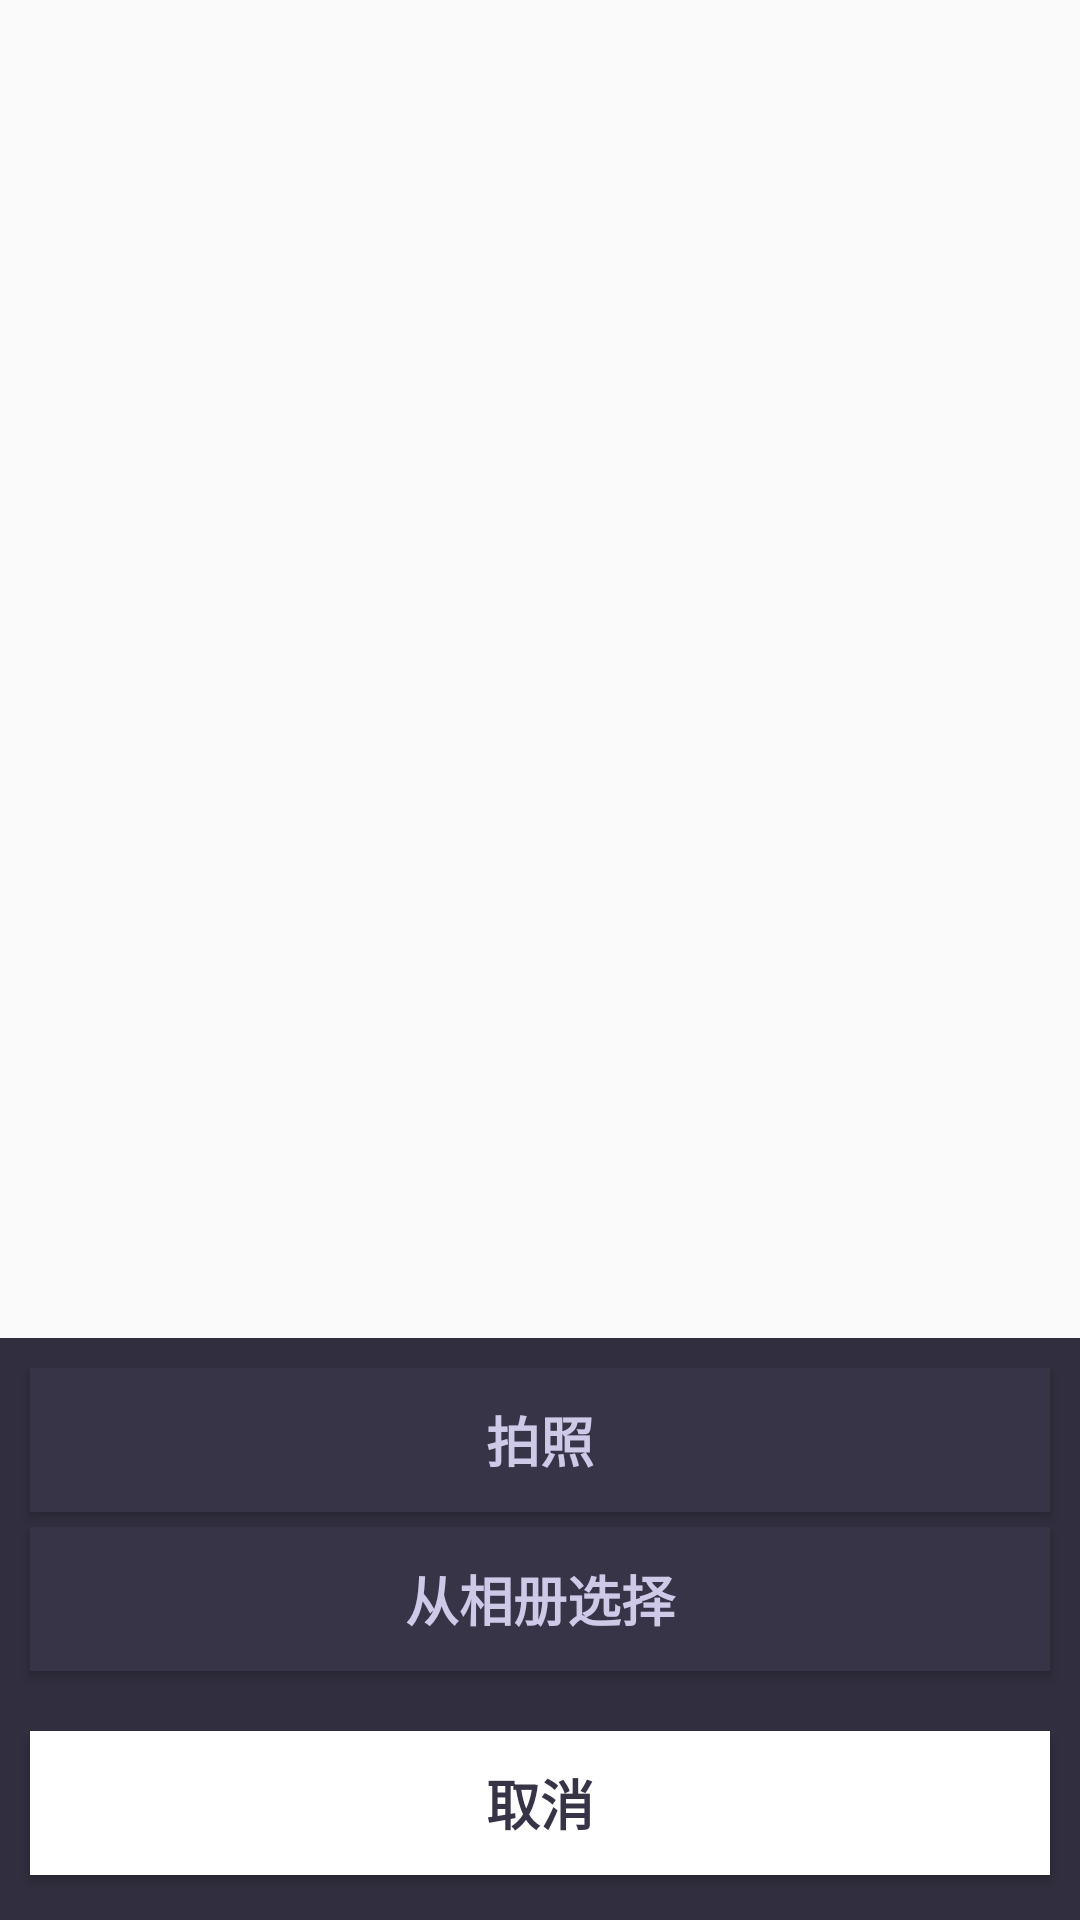

Write the Android layout XML for this screen, with the resource values it uses.
<!-- AndroidManifest.xml: application theme AppTheme -->
<!-- res/layout/dialog_pic_select_layout.xml -->
<?xml version="1.0" encoding="utf-8"?>
<RelativeLayout xmlns:android="http://schemas.android.com/apk/res/android"
    android:layout_width="fill_parent"
    android:layout_height="wrap_content"
    android:gravity="center_horizontal"
    android:orientation="vertical" >

    <LinearLayout
        android:id="@+id/pop_layout"
        android:layout_width="fill_parent"
        android:layout_height="wrap_content"
        android:layout_alignParentBottom="true"
        android:background="#312E3F"
        android:gravity="center_horizontal"
        android:orientation="vertical" >

        <Button
            android:id="@+id/takePhotoBtn"
            android:layout_width="match_parent"
            android:layout_height="wrap_content"
            android:layout_marginLeft="10dip"
            android:layout_marginRight="10dip"
            android:layout_marginTop="10dp"
            android:background="#373447"
            android:padding="10dp"
            android:text="@string/take_photo"
            android:textColor="#CEC9E7"
            android:textSize="18sp"
            android:textStyle="bold" />

        <Button
            android:id="@+id/pickPhotoBtn"
            android:layout_width="match_parent"
            android:layout_height="wrap_content"
            android:layout_marginLeft="10dip"
            android:layout_marginRight="10dip"
            android:layout_marginTop="5dp"
            android:background="#373447"
            android:padding="10dp"
            android:text="@string/pick_photo"
            android:textColor="#CEC9E7"
            android:textSize="18sp"
            android:textStyle="bold" />

        <Button
            android:id="@+id/cancelBtn"
            android:layout_width="match_parent"
            android:layout_height="wrap_content"
            android:layout_marginBottom="15dip"
            android:layout_marginLeft="10dip"
            android:layout_marginRight="10dip"
            android:layout_marginTop="20dp"
            android:background="@android:color/white"
            android:padding="10dp"
            android:text="@string/cancel"
            android:textColor="#373447"
            android:textSize="18sp"
            android:textStyle="bold" />
    </LinearLayout>

</RelativeLayout>
<!-- resources referenced by this layout -->
<resources>
  <string name="cancel">"取消"</string>
  <string name="pick_photo"> "从相册选择"</string>
  <string name="take_photo"> "拍照"</string>
  <style name="AppTheme" parent="Theme.AppCompat.Light.DarkActionBar">
          
          <item name="colorPrimary">@color/colorPrimary</item>
          <item name="colorPrimaryDark">@color/colorPrimaryDark</item>
          <item name="colorAccent">@color/colorAccent</item>
      </style>
  <color name="colorPrimary">#3F51B5</color>
  <color name="colorPrimaryDark">#303F9F</color>
  <color name="colorAccent">#FF4081</color>
</resources>
